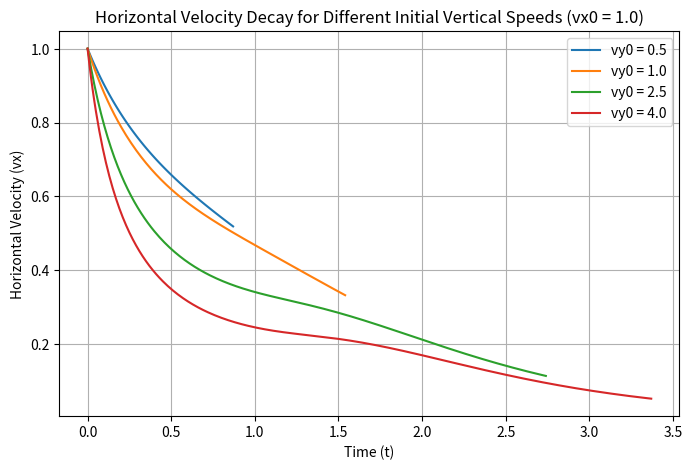
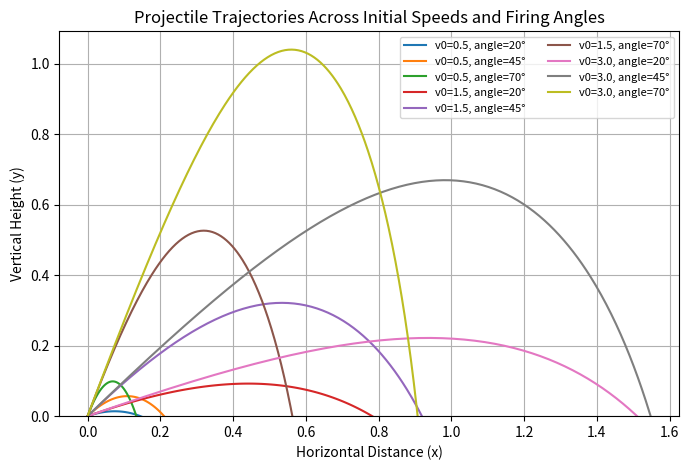
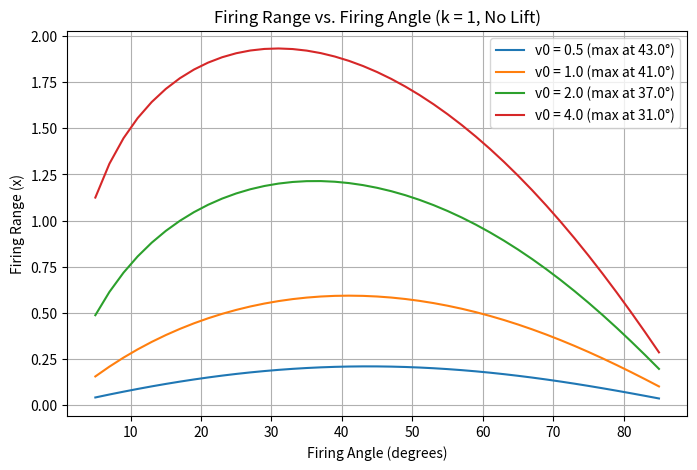
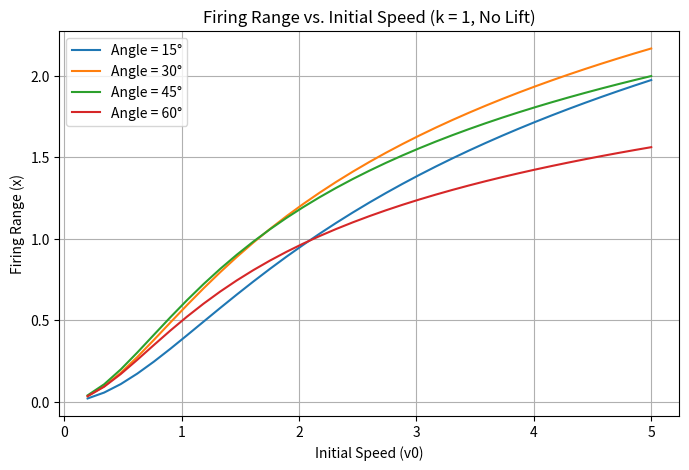
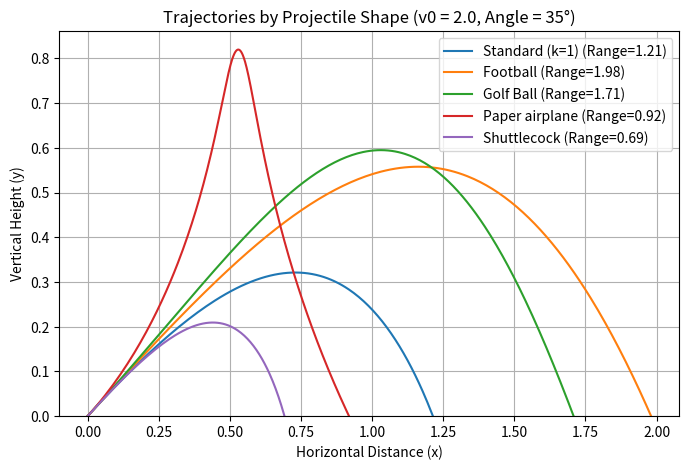
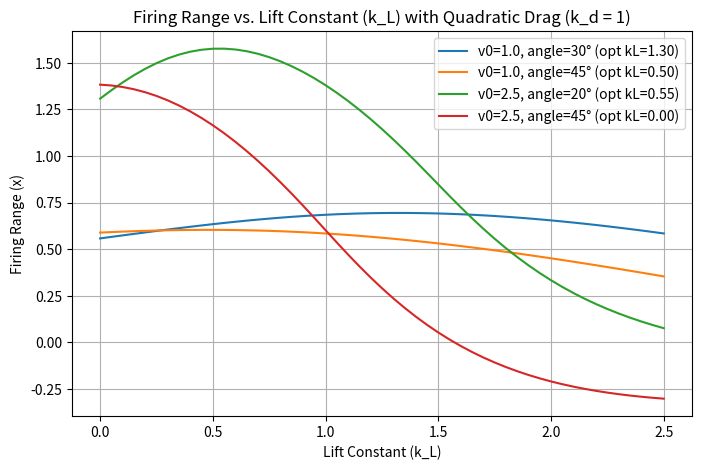

Write the Python code that produced these figures, in order.
from numpy import *
import matplotlib.pyplot as plt

step = 0.01
g = 1.0

shapes = {
    "Standard (k=1)": (1.0, 0.0),
    "Football": (0.45, 0.18),
    "Golf Ball": (0.60, 0.35),
    "Paper airplane": (0.75, 1.15),
    "Shuttlecock": (2.40, 0.0)
}

def f(t, u, kd, kl):
    x = u[0]
    y = u[1]
    vx = u[2]
    vy = u[3]
    v = sqrt(vx**2 + vy**2)
    ax = -kd * v * vx - kl * v * vy
    ay = -g - kd * v * vy + kl * v * vx
    return [vx, vy, ax, ay]

def RK4MethodStep(t, u, step, kd, kl):
    k1 = f(t, u, kd, kl)
    k2 = f(t + step/2, add(u, multiply(step/2, k1)), kd, kl)
    k3 = f(t + step/2, add(u, multiply(step/2, k2)), kd, kl)
    k4 = f(t + step, add(u, multiply(step, k3)), kd, kl)
    return add(u, multiply(step/6, add(add(add(k1, multiply(2, k2)), multiply(2, k3)), k4)))

def simulate_projectile(v0, angle_deg, kd=1.0, kl=0.0, step=0.01):
    theta = radians(angle_deg)
    t_initial = 0.0
    u_initial = [0.0, 0.0, v0 * cos(theta), v0 * sin(theta)]
    t_values = [t_initial]
    u_values = [u_initial]
    
    while len(u_values) < 2 or u_values[-1][1] >= 0:
        u_next = RK4MethodStep(t_values[-1], u_values[-1], step, kd, kl)
        u_values.append(u_next)
        t_values.append(t_values[-1] + step)
        if t_values[-1] > 200:
            break
            
    data = transpose(u_values)
    x_values = data[0]
    y_values = data[1]
    vx_values = data[2]
    vy_values = data[3]
    
    if y_values[-1] < 0 and len(y_values) >= 2:
        x1, y1 = x_values[-2], y_values[-2]
        x2, y2 = x_values[-1], y_values[-1]
        firing_range = x1 - y1 * (x2 - x1) / (y2 - y1)
    else:
        firing_range = x_values[-1]
        
    return array(t_values), x_values, y_values, vx_values, vy_values, firing_range

#Coupled motion
plt.figure(1, figsize=(8, 5))
vx0_fixed = 1.0
for vy0_test in [0.5, 1.0, 2.5, 4.0]:
    v0_test = sqrt(vx0_fixed**2 + vy0_test**2)
    ang_test = degrees(arctan2(vy0_test, vx0_fixed))
    t_vals, x_vals, y_vals, vx_vals, vy_vals, _ = simulate_projectile(v0_test, ang_test, 1.0, 0.0, step)
    plt.plot(t_vals, vx_vals, label=f"vy0 = {vy0_test}")
plt.title("Horizontal Velocity Decay for Different Initial Vertical Speeds (vx0 = 1.0)")
plt.xlabel("Time (t)")
plt.ylabel("Horizontal Velocity (vx)")
plt.legend()
plt.grid(True)

#Trajectories
plt.figure(2, figsize=(8, 5))
for v0 in [0.5, 1.5, 3.0]:
    for ang in (20, 45, 70):
        _, x_vals, y_vals, _, _, _ = simulate_projectile(v0, ang, 1.0, 0.0, step)
        plt.plot(x_vals, y_vals, label=f"v0={v0}, angle={ang}°")
plt.ylim(bottom=0)
plt.title("Projectile Trajectories Across Initial Speeds and Firing Angles")
plt.xlabel("Horizontal Distance (x)")
plt.ylabel("Vertical Height (y)")
plt.legend(fontsize=8, ncol=2)
plt.grid(True)

#Range vs Angle
plt.figure(3, figsize=(8, 5))
angles = linspace(5, 85, 41)
for v0 in [0.5, 1.0, 2.0, 4.0]:
    ranges = []
    for ang in angles:
        _, _, _, _, _, r = simulate_projectile(v0, ang, 1.0, 0.0, step)
        ranges.append(r)
    best_idx = argmax(ranges)
    plt.plot(angles, ranges, label=f"v0 = {v0} (max at {angles[best_idx]:.1f}°)")
plt.title("Firing Range vs. Firing Angle (k = 1, No Lift)")
plt.xlabel("Firing Angle (degrees)")
plt.ylabel("Firing Range (x)")
plt.legend()
plt.grid(True)

#Range vs Speed
plt.figure(4, figsize=(8, 5))
speeds = linspace(0.2, 5.0, 35)
for ang in (15, 30, 45, 60):
    ranges = []
    for v0 in speeds:
        _, _, _, _, _, r = simulate_projectile(v0, ang, 1.0, 0.0, step)
        ranges.append(r)
    plt.plot(speeds, ranges, label=f"Angle = {ang}°")
plt.title("Firing Range vs. Initial Speed (k = 1, No Lift)")
plt.xlabel("Initial Speed (v0)")
plt.ylabel("Firing Range (x)")
plt.legend()
plt.grid(True)

#Projectile shapes
plt.figure(5, figsize=(8, 5))
for name, (kd_val, kl_val) in shapes.items():
    _, x_vals, y_vals, _, _, r = simulate_projectile(2.0, 35.0, kd_val, kl_val, step)
    plt.plot(x_vals, y_vals, label=f"{name} (Range={r:.2f})")
plt.ylim(bottom=0)
plt.title("Trajectories by Projectile Shape (v0 = 2.0, Angle = 35°)")
plt.xlabel("Horizontal Distance (x)")
plt.ylabel("Vertical Height (y)")
plt.legend()
plt.grid(True)

#Lift optimization
plt.figure(6, figsize=(8, 5))
kl_values = linspace(0.0, 2.5, 51)
test_cases = [(1.0, 30), (1.0, 45), (2.5, 20), (2.5, 45)]
print("Optimal Lift Constants (k_L) for Maximum Range:")
for v0, ang in test_cases:
    ranges = []
    for kl_test in kl_values:
        _, _, _, _, _, r = simulate_projectile(v0, ang, 1.0, kl_test, step)
        ranges.append(r)
    best_idx = argmax(ranges)
    best_kl = kl_values[best_idx]
    max_r = ranges[best_idx]
    print(f"v0 = {v0}, angle = {ang}° -> Optimal k_L = {best_kl:.2f}, Max Range = {max_r:.3f}")
    plt.plot(kl_values, ranges, label=f"v0={v0}, angle={ang}° (opt kL={best_kl:.2f})")
plt.title("Firing Range vs. Lift Constant (k_L) with Quadratic Drag (k_d = 1)")
plt.xlabel("Lift Constant (k_L)")
plt.ylabel("Firing Range (x)")
plt.legend()
plt.grid(True)

plt.show()
